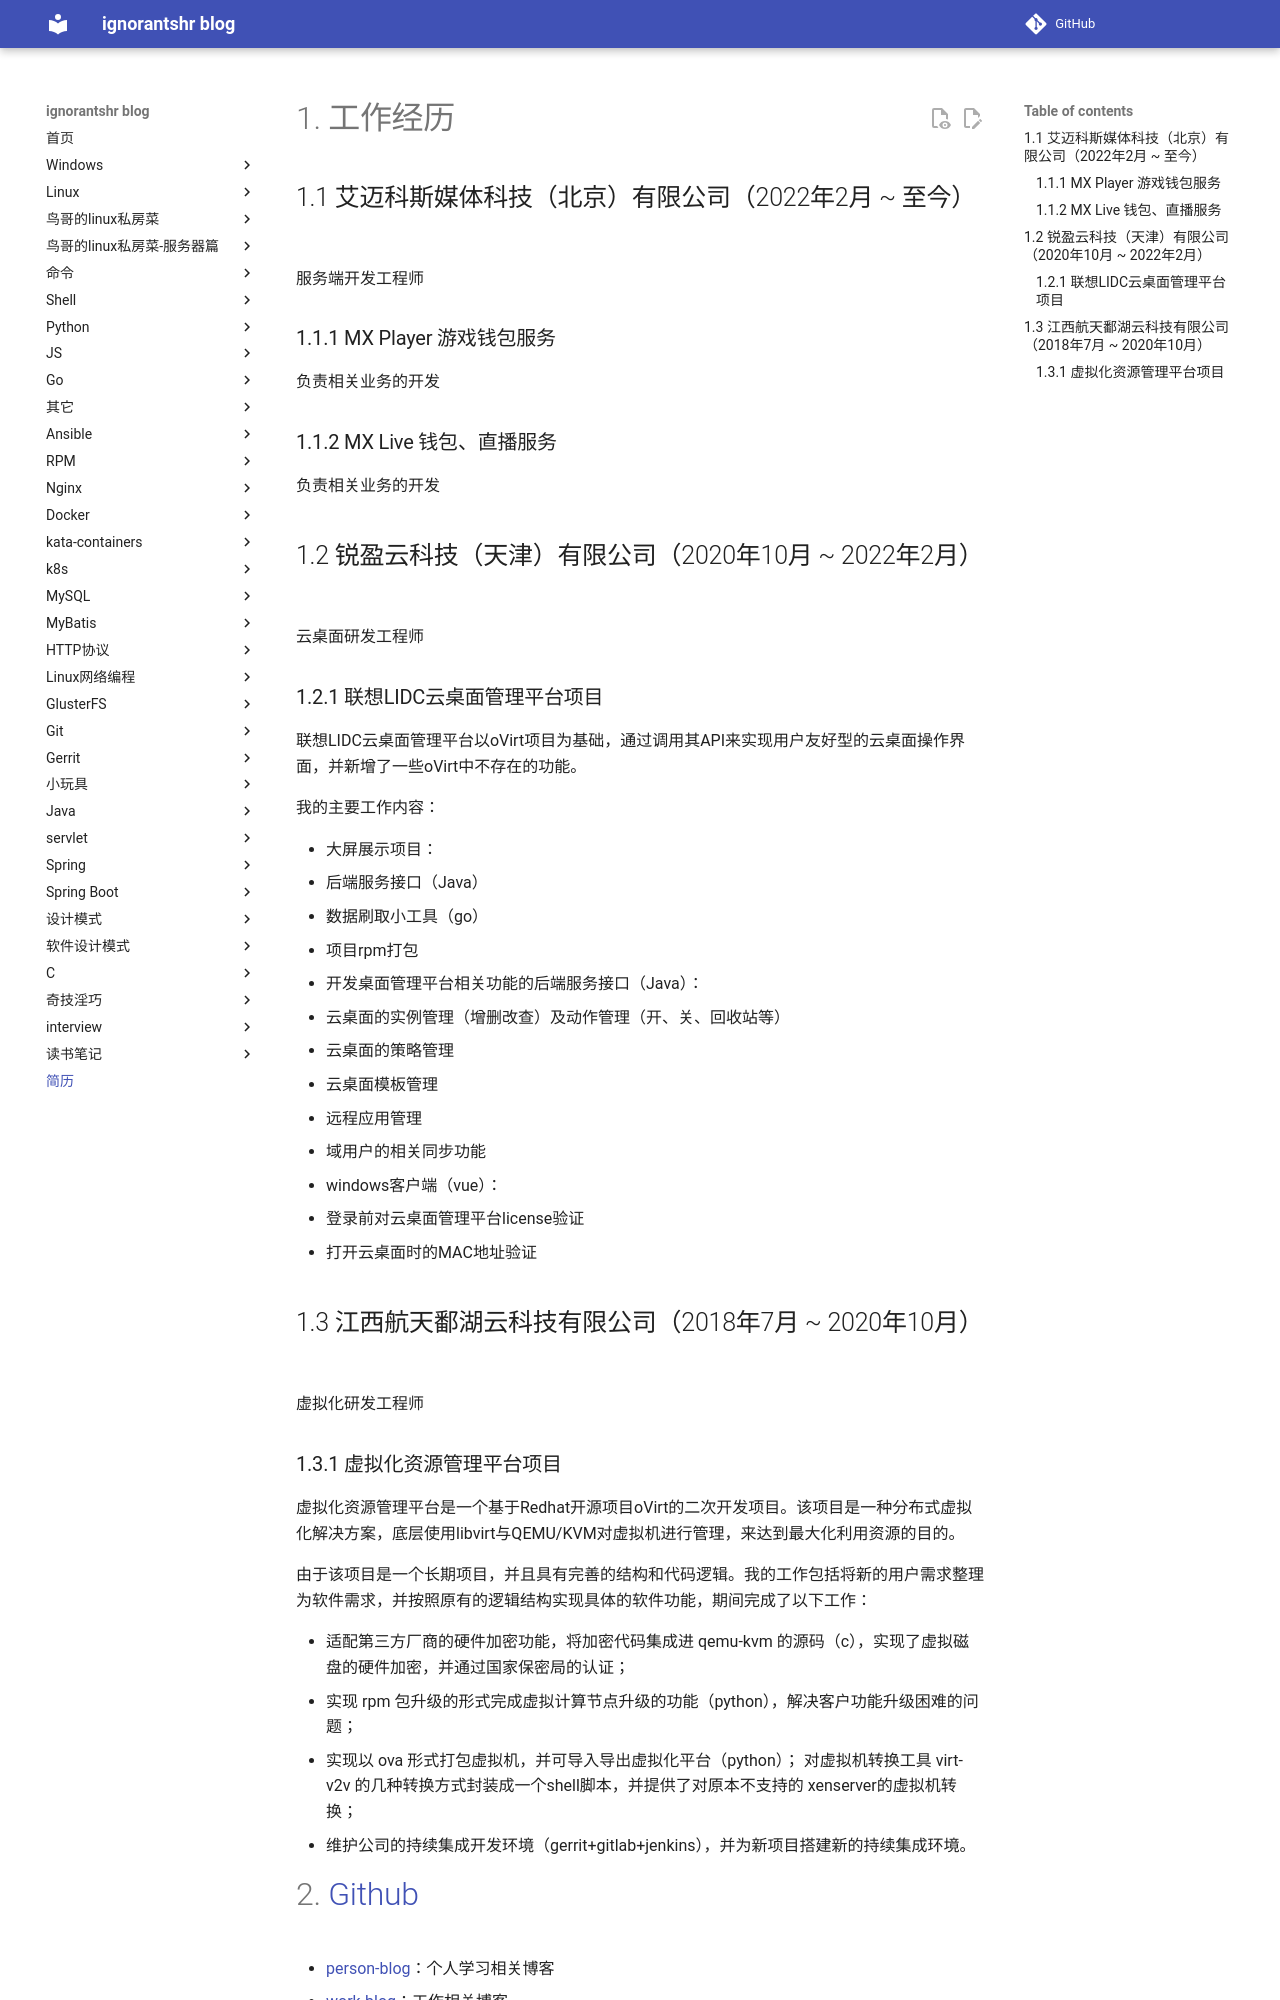

repository: ignorantshr/person-blog · page: 个人简历/index.html · generator: mkdocs

# 工作经历

## 艾迈科斯媒体科技（北京）有限公司（2022年2月 ~ 至今）
服务端开发工程师

### MX Player 游戏钱包服务
负责相关业务的开发

### MX Live 钱包、直播服务
负责相关业务的开发

## 锐盈云科技（天津）有限公司（2020年10月 ~ 2022年2月）
云桌面研发工程师

### 联想LIDC云桌面管理平台项目

联想LIDC云桌面管理平台以oVirt项目为基础，通过调用其API来实现用户友好型的云桌面操作界面，并新增了一些oVirt中不存在的功能。

我的主要工作内容：

- 大屏展示项目：
  - 后端服务接口（Java）
  - 数据刷取小工具（go）
  - 项目rpm打包
- 开发桌面管理平台相关功能的后端服务接口（Java）：
  - 云桌面的实例管理（增删改查）及动作管理（开、关、回收站等）
  - 云桌面的策略管理
  - 云桌面模板管理
  - 远程应用管理
  - 域用户的相关同步功能
- windows客户端（vue）：
  - 登录前对云桌面管理平台license验证
  - 打开云桌面时的MAC地址验证

## 江西航天鄱湖云科技有限公司（2018年7月 ~ 2020年10月）
虚拟化研发工程师

### 虚拟化资源管理平台项目

虚拟化资源管理平台是一个基于Redhat开源项目oVirt的二次开发项目。该项目是一种分布式虚拟化解决方案，底层使用libvirt与QEMU/KVM对虚拟机进行管理，来达到最大化利用资源的目的。

由于该项目是一个长期项目，并且具有完善的结构和代码逻辑。我的工作包括将新的用户需求整理为软件需求，并按照原有的逻辑结构实现具体的软件功能，期间完成了以下工作：

- 适配第三方厂商的硬件加密功能，将加密代码集成进 qemu-kvm 的源码（c），实现了虚拟磁盘的硬件加密，并通过国家保密局的认证；
- 实现 rpm 包升级的形式完成虚拟计算节点升级的功能（python），解决客户功能升级困难的问题；
- 实现以 ova 形式打包虚拟机，并可导入导出虚拟化平台（python）；
  对虚拟机转换工具 virt-v2v 的几种转换方式封装成一个shell脚本，并提供了对原本不支持的 xenserver的虚拟机转换；
- 维护公司的持续集成开发环境（gerrit+gitlab+jenkins），并为新项目搭建新的持续集成环境。
